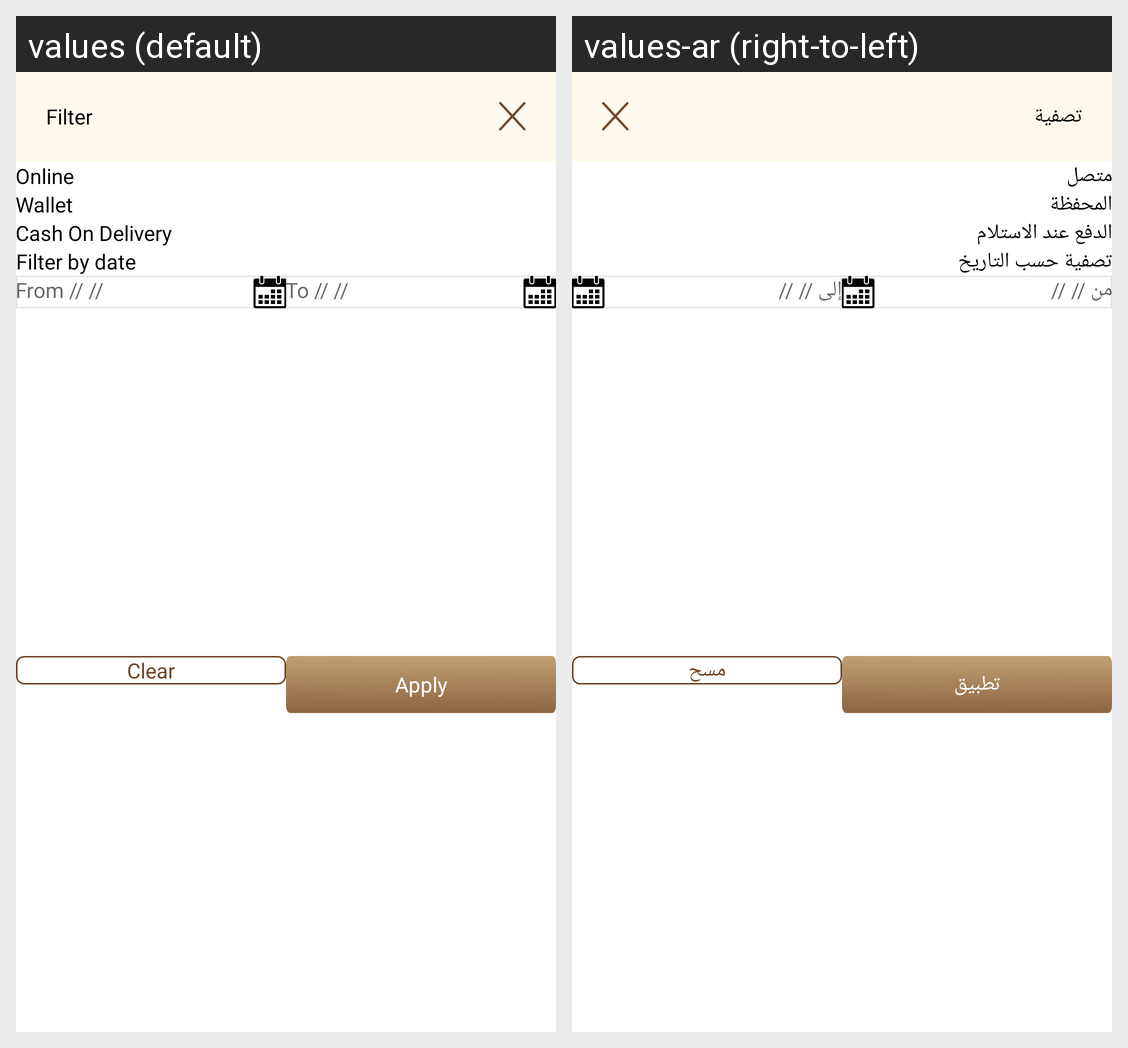

The same Android screen rendered under two of its app's locales, left to right. List the strings drawn on it with the default value and each locale's translation.
Android screen res/layout/payment_filter_dialog.xml rendered under 2 locales, left to right: values (default), values-ar (right-to-left). Device: Nexus 5 (rendered at 1080×1920; each locale shown at half size, 540×960, under a caption strip naming it); theme Theme.DesynatDealer.
Strings drawn on this screen, with the default value and each locale's value (text and hints the layout hard-codes, and strings that could not be matched under every locale, appear in the picture but are not listed):

filter
  values: Filter
  values-ar: تصفية

online
  values: Online
  values-ar: متصل

wallet
  values: Wallet
  values-ar: المحفظة

cash_on_delivery
  values: Cash On Delivery
  values-ar: الدفع عند الاستلام

filter_by_date
  values: Filter by date
  values-ar: تصفية حسب التاريخ

from_hint
  values: From // //
  values-ar: من // //

to_hint
  values: To // //
  values-ar: إلى // //

clear
  values: Clear
  values-ar: مسح

apply
  values: Apply
  values-ar: تطبيق
